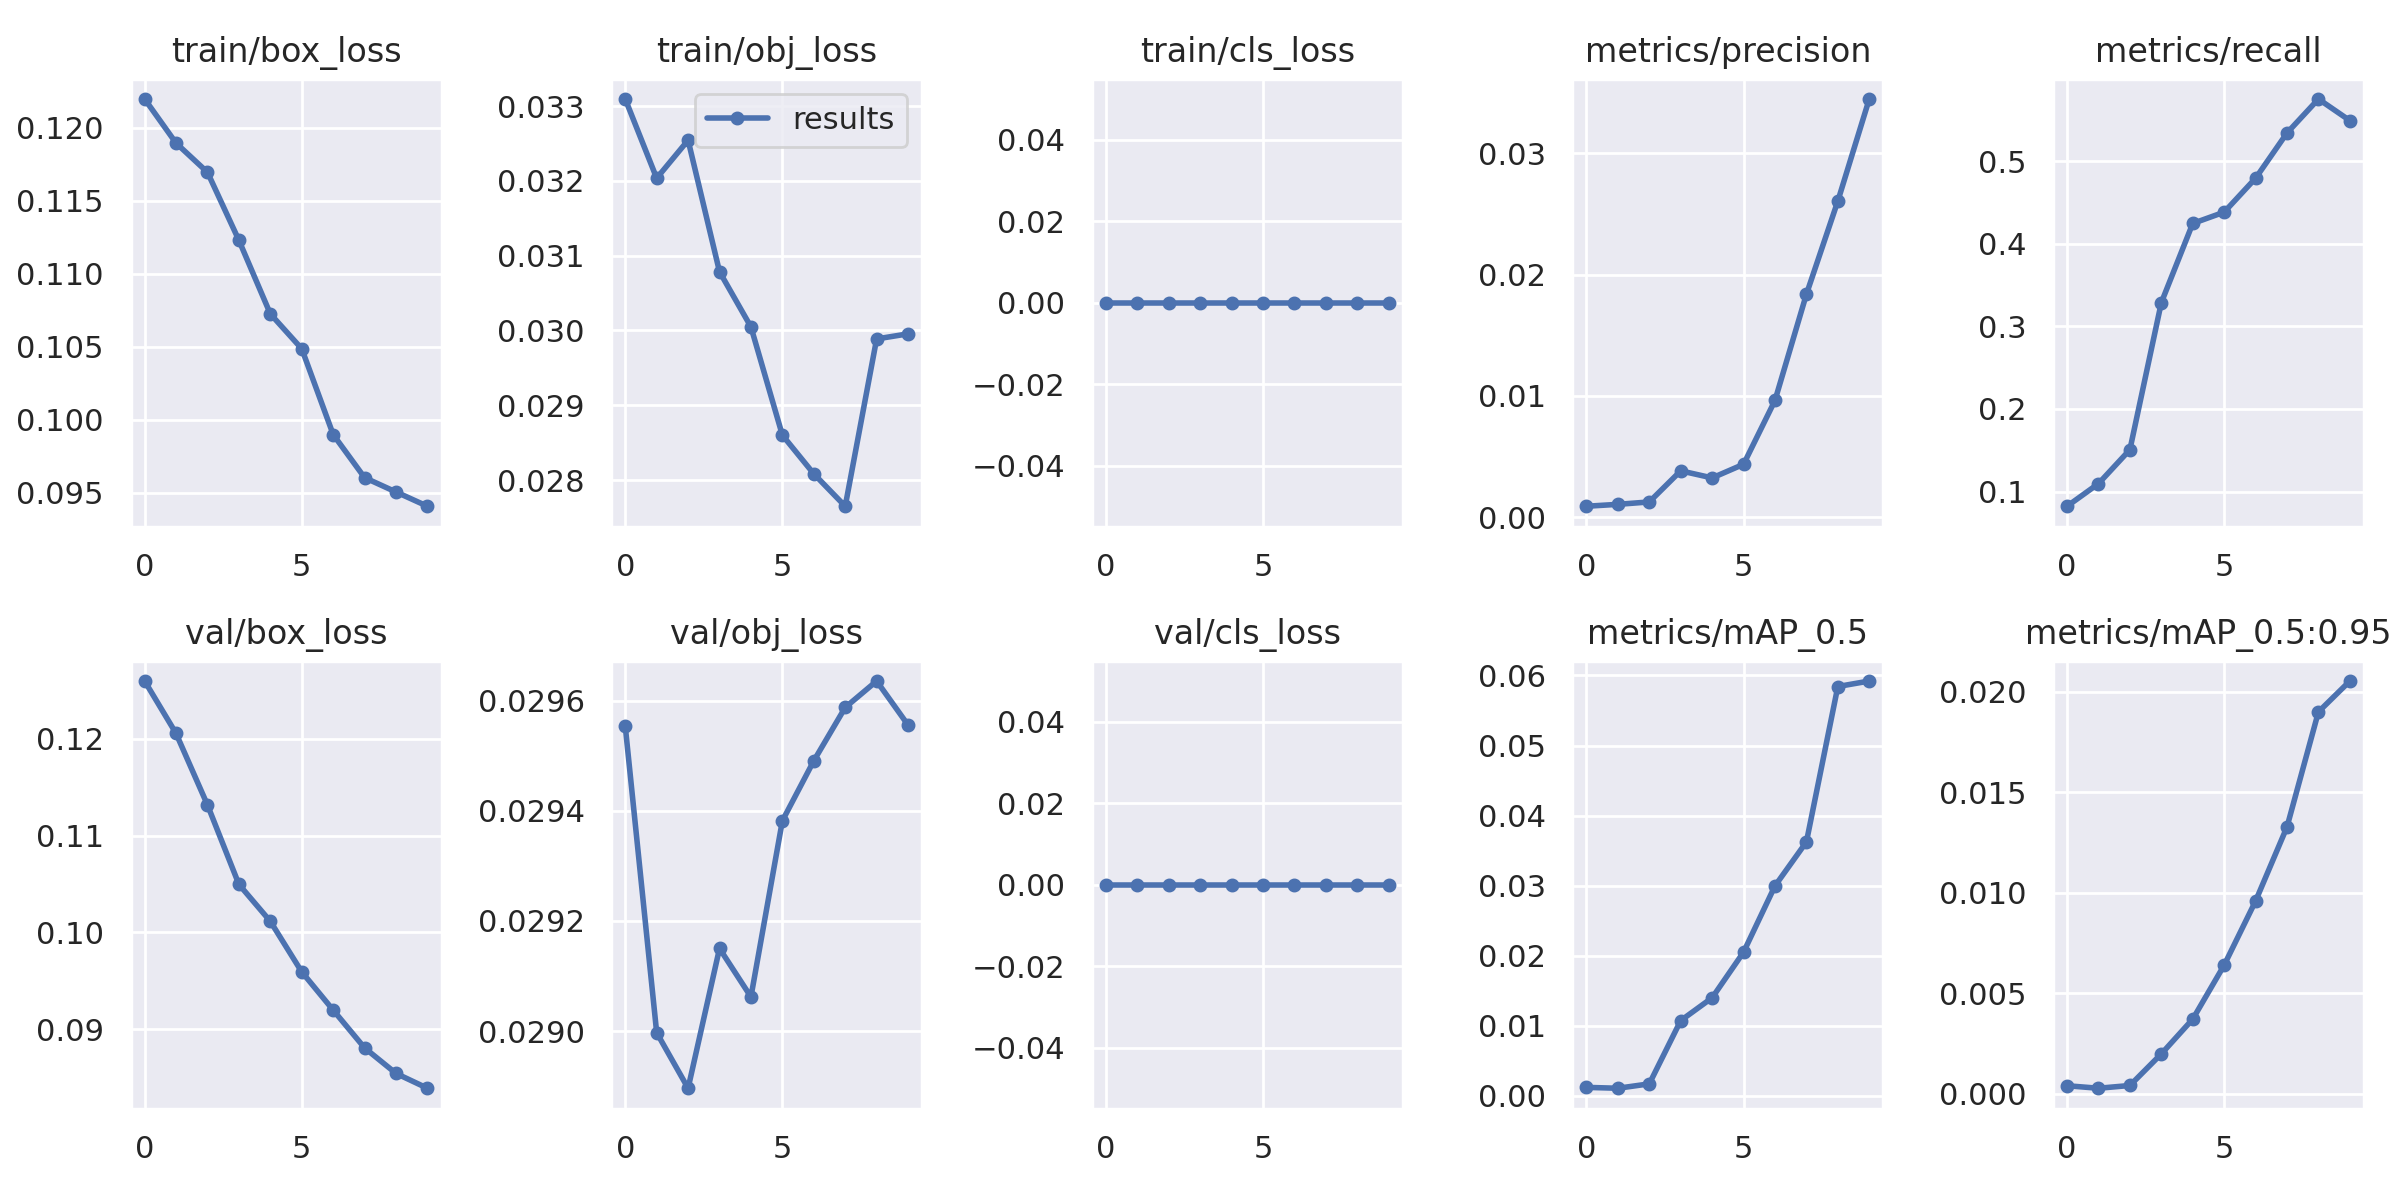

Values plotted in this chart, from the file beside it:
epoch, train/box_loss, train/obj_loss, train/cls_loss, metrics/precision, metrics/recall, metrics/mAP_0.5, metrics/mAP_0.5:0.95, val/box_loss, val/obj_loss, val/cls_loss, x/lr0, x/lr1, x/lr2
0, 0.122, 0.0331, 0, 0.0009091, 0.08219, 0.001203, 0.0004008, 0.1259, 0.02955, 0, 0.0973, 0.0003, 0.0003
1, 0.119, 0.03204, 0, 0.001067, 0.1096, 0.001078, 0.0002756, 0.1205, 0.029, 0, 0.09363, 0.0006307, 0.0006307
2, 0.1169, 0.03254, 0, 0.001264, 0.1507, 0.001705, 0.0004127, 0.1132, 0.0289, 0, 0.08988, 0.0008822, 0.0008822
3, 0.1123, 0.03079, 0, 0.003827, 0.3288, 0.01074, 0.001985, 0.105, 0.02915, 0, 0.08606, 0.001055, 0.001055
4, 0.1072, 0.03005, 0, 0.003245, 0.4247, 0.014, 0.003715, 0.1012, 0.02906, 0, 0.08215, 0.001148, 0.001148
5, 0.1049, 0.0286, 0, 0.004367, 0.4384, 0.0205, 0.006401, 0.09593, 0.02938, 0, 0.07816, 0.001161, 0.001161
6, 0.09898, 0.02808, 0, 0.009632, 0.4794, 0.02997, 0.009592, 0.09199, 0.02949, 0, 0.0741, 0.001096, 0.001096
7, 0.09603, 0.02765, 0, 0.01838, 0.5343, 0.03624, 0.01328, 0.08809, 0.02959, 0, 0.06995, 0.0009517, 0.0009517
8, 0.09505, 0.02989, 0, 0.02606, 0.5753, 0.05843, 0.01901, 0.08546, 0.02964, 0, 0.06573, 0.000728, 0.000728
9, 0.09407, 0.02995, 0, 0.03447, 0.5492, 0.05921, 0.02054, 0.08393, 0.02956, 0, 0.06143, 0.0004251, 0.0004251
